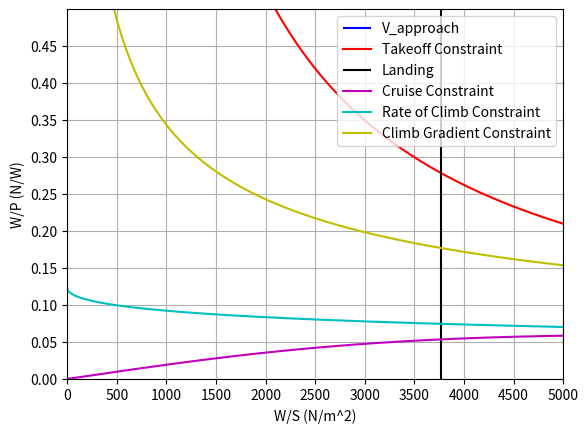

Write the Python code that produced this figure.
import numpy as np
from matplotlib import pyplot as plt
#Constants
g = 9.80665
lambda_trop = -6.5/1000
R = 287.0528
V_cruise = 280 * 0.51444444     #knt -> m/s (TAS)
h_cruise = 200*100 * 0.3048     #m
s_takeoff_1524 = 1315           #Takeoff Distance at 1524 m above mean sea-level (ISA + 10 degree) (m)
s_landing_1524 = 1315           #Landing Distance at 1524 m above mean sea-level (ISA + 10 degree) (m)
rho_0= 1.225                    #ISA + 10 ◦C day (kg/m3) ADD TEMPERATURE DEVIATION
rho_1524= 1.01893               #1524m ISA + 10 ◦C day (kg/m3)
rho_1524_rho0 = rho_1524/rho_0
rho_cruise_rho0 = (1 +((lambda_trop* h_cruise)/(288.150))) ** (-1*(g/(R*lambda_trop)+1))
rho_cruise = rho_cruise_rho0 * rho_0
eff_prop = 0.85                 #Change with Literature
m_payload = 8124
W_S = np.arange(1,5000,1)
##Cdo calculations
Psi = 0.0075                    #Parasite drag dependent on the lift coefficient (value based on Roelof reader p.46)
phi = 0.97                      #span efficiency factor (value based on Roelof reader p.46)
A = 12                           #Aspect Ratio (12-14) #Reference to ATR 72
e = 1/(np.pi*A*Psi+(1/phi))
Cfe = 0.0045                     #equivalent skin friction coefficient -> depending on aircraft from empirical estimation
Swet_S = 6.1                     #(6.0-6.2) wetted area ratios -> depending on airframe structure
Cd0 = Cfe * Swet_S
#Aerodynamic Estimations
CL_max = 1.9                       #(1.2-1.8 twin engine) & (1.5-1.9 turboprop) max lift coefficient
CL_to = 2.1                        #Change with Estimate (1.7-2.1)
CD_to = Cd0 + (CL_to**2 /(np.pi * A* e))
CL_land = 2.6                      #Change with Estimate (1.9-3.3)
CD_land = Cd0 + (CL_to**2 /(np.pi * A* e))
TOP = 500                          #Change with Literature Reference to slide (420-460) -> from Raymer graph
ROC = 6.88                         #Change with CS25 and literature or Requirement (Rate of Climb)
ROC_V = 0.0024                     #Change with CS25 and literature or Requirement (Climb Gradient) ROC/V
V_approach = 141* 0.514444         #Change with CS25 or Requirement
a = 0.5088
b = 1199.7

#CALCULATIONS for the GRAPHS
W_P_TOP = TOP/ (W_S) * CL_to #* rho_1524_rho0 #(Use this if it's at a different altitude then sea level)
# Landing Distance Constraint
W_S_land = (CL_land * rho_0 * s_landing_1524/0.5847)/(2*0.95)
# Cruise Speed Constraint
W_P_cru = eff_prop * (rho_cruise_rho0)**(3/4) * ((((Cd0*1/2*rho_cruise*V_cruise**3)/W_S)+(W_S/(np.pi*A*e*1/2*rho_cruise*V_cruise)))**(-1))
# Rate of Climb Constraint
W_P_ROC = eff_prop / (ROC + ((np.sqrt(W_S)*np.sqrt(2/rho_0))/(1.345*((A*e)**(3/4))/(Cd0**(1/4)))))
# Climb Gradent Constraint
W_P_CV = eff_prop / (np.sqrt(W_S)*(ROC_V + (CD_to/CL_to))*(np.sqrt((2/rho_0)*(1/CL_to))))
#Stall Constraint
W_S_approach = 1/2 * rho_0 * V_approach**2 * CL_land

plt.vlines(W_S_approach,0,100,'b',label="V_approach")
plt.plot(W_S,W_P_TOP,'r',label = "Takeoff Constraint")
plt.vlines(W_S_land,0,100,'k',label ="Landing")
plt.plot(W_S,W_P_cru,'m',label = "Cruise Constraint")
plt.plot(W_S,W_P_ROC,'c',label = "Rate of Climb Constraint")
plt.plot(W_S,W_P_CV,'y',label = "Climb Gradient Constraint")
plt.xlim(0,5000)
plt.ylim(0,0.5)
plt.xticks(np.arange(0,5001,500))
plt.yticks(np.arange(0,0.5,0.05))
plt.xlabel("W/S (N/m^2)")
plt.ylabel("W/P (N/W)")
plt.legend(loc = "upper right")
plt.grid()
plt.show()

#Mass Preliminary Calculation
W_P_design = 0.053
W_S_design = 3767
m_turboprop = 1074.5/2
m_em = 50
m_propeller = 17
MTOW_design = 274732                   #N
P_max = MTOW_design / W_P_design
S = MTOW_design / W_S_design
print(P_max/1000, "kW Max Power")
print(S,"m^2 Surface Area ")

#Energy Calculation
t_cruise_500 = 4476
t_cruise_full = 17568
t_climb1 = 222
t_climb2 = 600
t_climb3 = 975
t_descent1 = 503
t_descent2 = 377
t_total_500 = t_cruise_500 + t_climb1 + t_climb2 + t_climb3 + t_descent1 + t_descent2
t_total_full = t_cruise_full + t_climb1 + t_climb2 + t_climb3 + t_descent1 + t_descent2
L_D_cruise = 16.7
L_D_to = CL_to/CD_to
L_D_land = CL_land/ CD_to
tf =  0                     #Trap fuel time step
BSFC= 1/(43*10**6)   #Brake-specific fuel consumption
ddp = 0.8                   #Deep discharge protection
BSFC_lh2 = 1/ (142*10**6)           #Total Battery Energy per piece
eta_stt = 0.39 * 0.9 *0.99                 #Efficiency chain from shaft-to-thrust
eta_fuel_cell = 0.6 * 0.97 * 0.995**2 * 0.85 * 0.95    #Efficiency chain from shaft-to-thrust (fuel cell)
NoD_ice = 2                 #Number of turboprop engines

#Initial Climb
E_total_climb1 = (MTOW_design*72)/ (L_D_to) * t_climb1 + (MTOW_design/g * 72**2)/2 + MTOW_design*6.8*t_climb1
E_fuelcell_climb1 = 1 * E_total_climb1     #Change %
E_c_climb1 = E_total_climb1 - E_fuelcell_climb1
P_ice_climb1 = (E_c_climb1)/ (eta_stt * t_climb1 * NoD_ice)
P_fuelcell_climb1 = (E_fuelcell_climb1)/ (eta_fuel_cell * t_climb1 * NoD_ice)
m_fuel_climb1 = (1+tf)*P_ice_climb1*NoD_ice*BSFC*t_climb1
m_fuelcell_climb1 = (1+tf)*P_fuelcell_climb1*NoD_ice*BSFC_lh2*t_climb1
MTOW_climb_1 = MTOW_design - m_fuel_climb1 * g - m_fuelcell_climb1*g

#Second Climb
E_total_climb2 = (MTOW_climb_1*108)/ (L_D_cruise) * t_climb2 + (MTOW_climb_1/g * 36**2)/2 + MTOW_climb_1*5.08*t_climb2
E_fuelcell_climb2 = 1 * E_total_climb2     #Change %
E_c_climb2 = E_total_climb2 - E_fuelcell_climb2
P_ice_climb2 = (E_c_climb2)/ (eta_stt * t_climb2 * NoD_ice)
P_fuelcell_climb2 = (E_fuelcell_climb2)/ (eta_fuel_cell * t_climb2 * NoD_ice)
m_fuel_climb2 = (1+tf)*P_ice_climb2*NoD_ice*BSFC*t_climb2
m_fuelcell_climb2 = (1+tf)*P_fuelcell_climb2*NoD_ice*BSFC_lh2*t_climb2
MTOW_climb_2 = MTOW_climb_1 - m_fuel_climb2 * g - m_fuelcell_climb2*g

#3rd Climb
E_total_climb3 = (MTOW_climb_2*108)/ (L_D_cruise) * t_climb3 + MTOW_climb_2*4.06*t_climb3
E_fuelcell_climb3 = 1 * E_total_climb3     #Change %
E_c_climb3 = E_total_climb3 - E_fuelcell_climb3
P_ice_climb3 = (E_c_climb3)/ (eta_stt * t_climb3 * NoD_ice)
P_fuelcell_climb3 = (E_fuelcell_climb3)/ (eta_fuel_cell * t_climb3 * NoD_ice)
m_fuel_climb3 = (1+tf)*P_ice_climb3*NoD_ice*BSFC*t_climb3
m_fuelcell_climb3 = (1+tf)*P_fuelcell_climb3*NoD_ice*BSFC_lh2*t_climb3
MTOW_climb_3 = MTOW_climb_2 - m_fuel_climb3 * g - m_fuelcell_climb3 * g

#Cruise
E_total_cruise_500 = (MTOW_climb_3*V_cruise)/ (L_D_cruise) * t_cruise_500 + (MTOW_climb_3/g * 33.4**2)/2
E_total_cruise_full = (MTOW_climb_3*V_cruise)/ (L_D_cruise) * t_cruise_full + (MTOW_climb_3/g * 33.4**2)/2
E_fuelcell_cruise_500 = 1 * E_total_cruise_500     #Change %
E_c_cruise_500 = E_total_cruise_500 - E_fuelcell_cruise_500
E_c_cruise_full = (E_total_cruise_full - E_fuelcell_cruise_500) * 0
E_fuelcell_cruise_full = E_fuelcell_cruise_500  + (E_total_cruise_full - E_fuelcell_cruise_500) * 1 #Change %
P_ice_cruise_500 = (E_c_cruise_500)/ (eta_stt * t_cruise_500 * NoD_ice)
P_ice_cruise_full = (E_c_cruise_full)/ (eta_stt * t_cruise_full * NoD_ice)
P_fuelcell_cruise_500 = (E_fuelcell_cruise_500)/ (eta_fuel_cell * t_cruise_500 * NoD_ice)
P_fuelcell_cruise_full = (E_fuelcell_cruise_full)/ (eta_fuel_cell * t_cruise_full * NoD_ice)
m_fuel_cruise_500 = (1+tf)*P_ice_cruise_500*NoD_ice*BSFC*t_cruise_500
m_fuel_cruise_full = (1+tf)*P_ice_cruise_full*NoD_ice*BSFC*t_cruise_full
m_fuelcell_cruise_500 = (1+tf)*P_fuelcell_cruise_500*NoD_ice*BSFC_lh2*t_cruise_500
m_fuelcell_cruise_full = (1+tf)*P_fuelcell_cruise_full*NoD_ice*BSFC_lh2*t_cruise_full
MTOW_cruise_500 = MTOW_climb_3 - m_fuel_cruise_500 * g - m_fuelcell_cruise_500 * g
MTOW_cruise_full = MTOW_climb_3 - m_fuel_cruise_full * g - m_fuelcell_cruise_full * g

#Descent 1
E_total_descent1 = (MTOW_cruise_full*138.9)/ (L_D_cruise) * t_descent1 + (MTOW_cruise_full/g * 25.7**2)/2 - MTOW_cruise_full*10.89*t_descent1
E_fuelcell_descent1 = 1 * E_total_descent1     #Change %
E_c_descent1 = E_total_descent1 - E_fuelcell_descent1
P_ice_descent1 = (E_c_descent1)/ (eta_stt * t_descent1 * NoD_ice)
P_fuelcell_descent1 = (E_fuelcell_descent1)/ (eta_fuel_cell * t_descent1 * NoD_ice)
m_fuel_descent1 = (1+tf)*P_ice_descent1*NoD_ice*BSFC*t_descent1
m_fuelcell_descent1 = (1+tf)*P_fuelcell_descent1*NoD_ice*BSFC_lh2*t_descent1
MTOW_descent1 = MTOW_cruise_full - m_fuel_descent1 * g - m_fuelcell_descent1 * g

#Descent 2
E_total_descent2 = (MTOW_descent1*103)/ (L_D_land) * t_descent2 + (MTOW_descent1/g * 36**2)/2 - MTOW_descent1*8.08*t_descent2
E_fuelcell_descent2 = 1 * E_total_descent2     #Change %
E_c_descent2 = E_total_descent2 - E_fuelcell_descent2
P_ice_descent2 = (E_c_descent2)/ (eta_stt * t_descent2 * NoD_ice)
P_fuelcell_descent2 = (E_fuelcell_descent2)/ (eta_fuel_cell * t_descent2 * NoD_ice)
m_fuel_descent2 = (1+tf)*P_ice_descent2*NoD_ice*BSFC*t_descent2
m_fuelcell_descent2 = (1+tf)*P_fuelcell_descent2*NoD_ice*BSFC_lh2*t_descent2
MTOW_descent2 = MTOW_descent1 - m_fuel_descent2 * g - m_fuelcell_descent2 * g

E_total_500 = E_total_climb1 + E_total_climb2 + E_total_climb3 + E_total_descent1 +E_total_descent2 +E_total_cruise_500
E_total_full = E_total_climb1 + E_total_climb2 + E_total_climb3 + E_total_descent1 +E_total_descent2 +E_total_cruise_full

# Mass Calculation
P_fuelcell_total = P_fuelcell_climb1 + P_fuelcell_climb2 + P_fuelcell_climb3 + P_fuelcell_descent1 + P_fuelcell_descent2 + P_fuelcell_cruise_full
m_fuelcell_struc = (P_fuelcell_climb1 / 1000)/3
m_fuel_ice = m_fuel_climb1 + m_fuel_climb2 + m_fuel_climb3 + m_fuel_descent1 + m_fuel_descent2 + m_fuel_cruise_full
m_lh2 = m_fuelcell_climb1 + m_fuelcell_climb2 + m_fuelcell_climb3 + m_fuelcell_descent1 + m_fuelcell_descent2 + m_fuelcell_cruise_full
m_generator = 127 + 335     #in Pure fuel cell 0, if in hybrid = 1
m_inverter = (P_fuelcell_climb1 / 1000)/30
m_propulsion = m_turboprop*NoD_ice + m_fuelcell_struc
m_OE = (a * MTOW_design/g + b) + m_propulsion
m_MTOW = m_OE + m_fuel_ice + m_payload + m_lh2
print(np.round(m_fuel_ice,0), "Fuel Mass(kg)")
print(np.round(m_lh2,0),"LH2 Mass(kg)")
print(np.round(m_payload,0),"Payload Mass (kg)")
print(np.round(m_lh2+m_fuel_ice,0),"Fuel + Battery mass")
print(np.round(m_OE,0), "Operational Empty mass without Engine(kg)")
print(np.round(m_propulsion,0), "Propulsion Mass (kg)")
print(np.round(m_MTOW,0), "Calculated MTOW (kg)")
print(np.round(MTOW_design/g,0), "MTOW Design(kg)")
print(np.round((m_MTOW/(MTOW_design/g))-1,2), "Difference between hybrid and original design")
